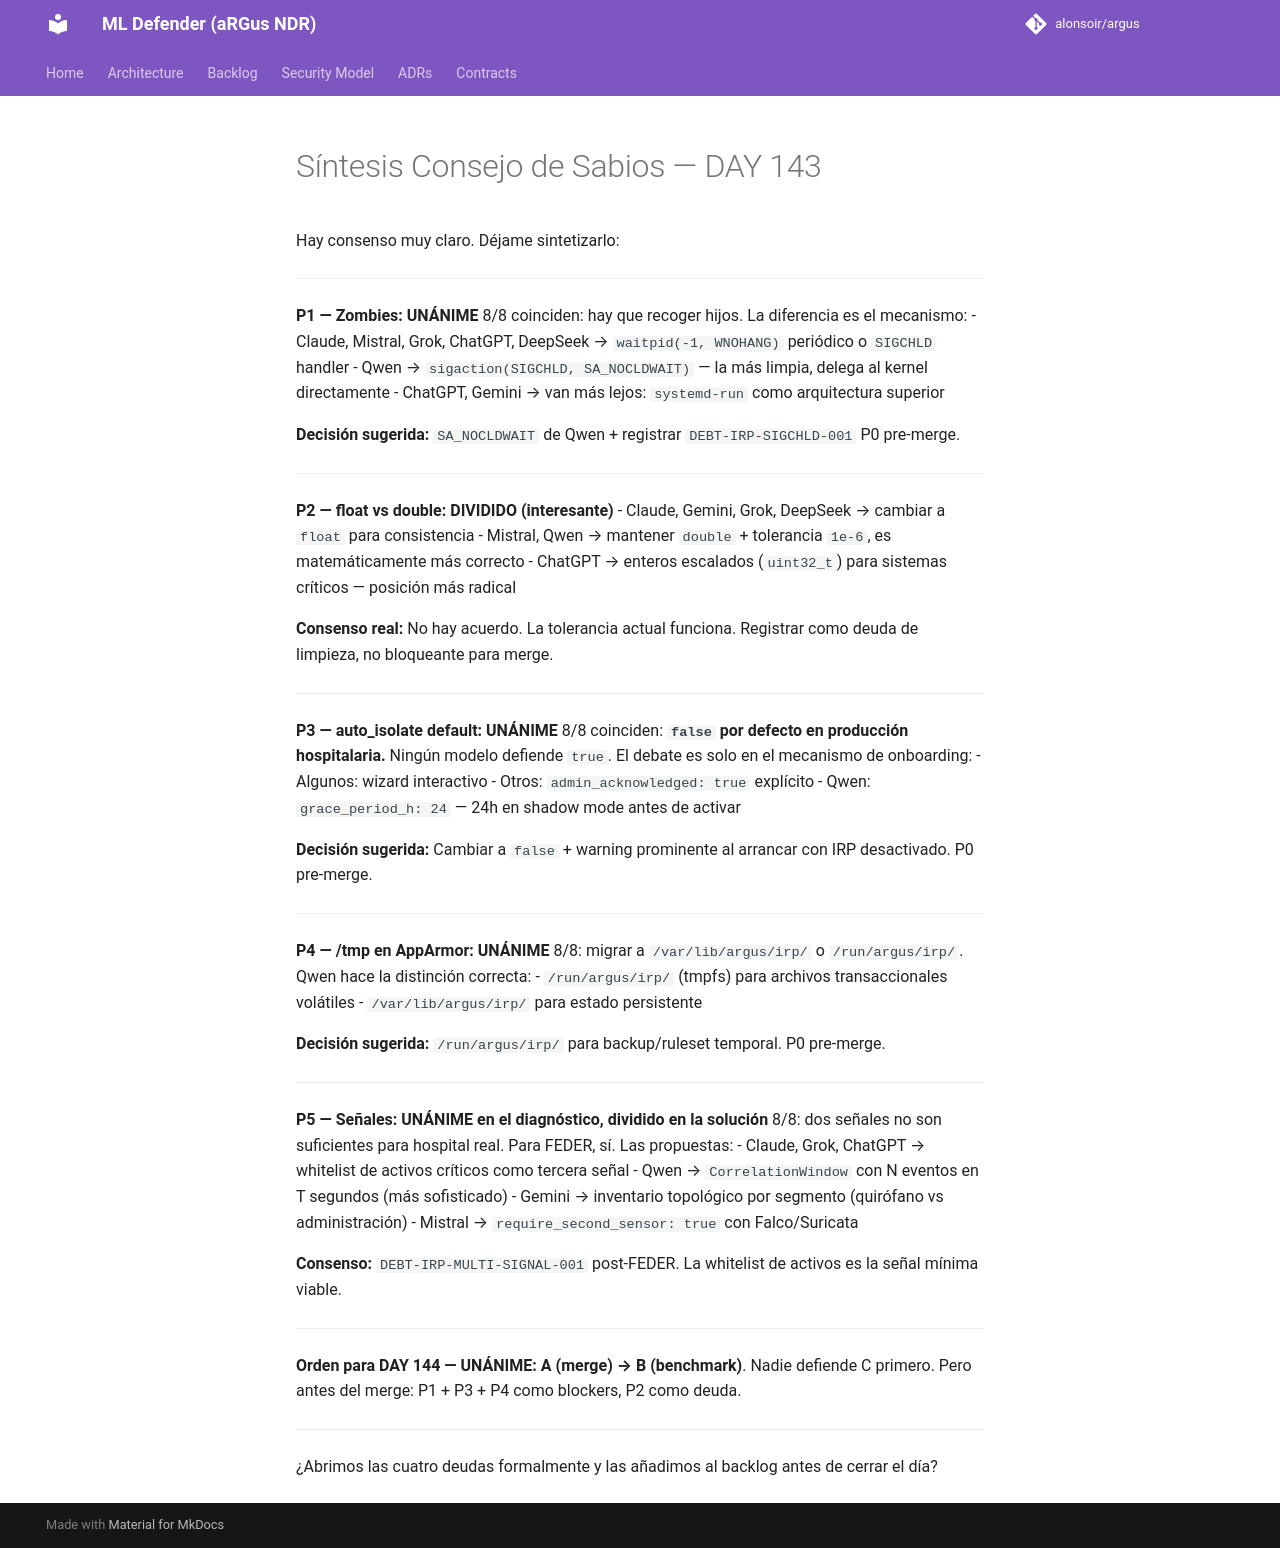

repository: alonsoir/argus · page: council/Síntesis - Consejo de Sabios — DAY 143/index.html · generator: mkdocs

Hay consenso muy claro. Déjame sintetizarlo:

---

**P1 — Zombies: UNÁNIME**
8/8 coinciden: hay que recoger hijos. La diferencia es el mecanismo:
- Claude, Mistral, Grok, ChatGPT, DeepSeek → `waitpid(-1, WNOHANG)` periódico o `SIGCHLD` handler
- Qwen → `sigaction(SIGCHLD, SA_NOCLDWAIT)` — la más limpia, delega al kernel directamente
- ChatGPT, Gemini → van más lejos: `systemd-run` como arquitectura superior

**Decisión sugerida:** `SA_NOCLDWAIT` de Qwen + registrar `DEBT-IRP-SIGCHLD-001` P0 pre-merge.

---

**P2 — float vs double: DIVIDIDO (interesante)**
- Claude, Gemini, Grok, DeepSeek → cambiar a `float` para consistencia
- Mistral, Qwen → mantener `double` + tolerancia `1e-6`, es matemáticamente más correcto
- ChatGPT → enteros escalados (`uint32_t`) para sistemas críticos — posición más radical

**Consenso real:** No hay acuerdo. La tolerancia actual funciona. Registrar como deuda de limpieza, no bloqueante para merge.

---

**P3 — auto_isolate default: UNÁNIME**
8/8 coinciden: **`false` por defecto en producción hospitalaria.** Ningún modelo defiende `true`. El debate es solo en el mecanismo de onboarding:
- Algunos: wizard interactivo
- Otros: `admin_acknowledged: true` explícito
- Qwen: `grace_period_h: 24` — 24h en shadow mode antes de activar

**Decisión sugerida:** Cambiar a `false` + warning prominente al arrancar con IRP desactivado. P0 pre-merge.

---

**P4 — /tmp en AppArmor: UNÁNIME**
8/8: migrar a `/var/lib/argus/irp/` o `/run/argus/irp/`. Qwen hace la distinción correcta:
- `/run/argus/irp/` (tmpfs) para archivos transaccionales volátiles
- `/var/lib/argus/irp/` para estado persistente

**Decisión sugerida:** `/run/argus/irp/` para backup/ruleset temporal. P0 pre-merge.

---

**P5 — Señales: UNÁNIME en el diagnóstico, dividido en la solución**
8/8: dos señales no son suficientes para hospital real. Para FEDER, sí. Las propuestas:
- Claude, Grok, ChatGPT → whitelist de activos críticos como tercera señal
- Qwen → `CorrelationWindow` con N eventos en T segundos (más sofisticado)
- Gemini → inventario topológico por segmento (quirófano vs administración)
- Mistral → `require_second_sensor: true` con Falco/Suricata

**Consenso:** `DEBT-IRP-MULTI-SIGNAL-001` post-FEDER. La whitelist de activos es la señal mínima viable.

---

**Orden para DAY 144 — UNÁNIME:**
**A (merge) → B (benchmark)**. Nadie defiende C primero. Pero antes del merge: P1 + P3 + P4 como blockers, P2 como deuda.

---

¿Abrimos las cuatro deudas formalmente y las añadimos al backlog antes de cerrar el día?
